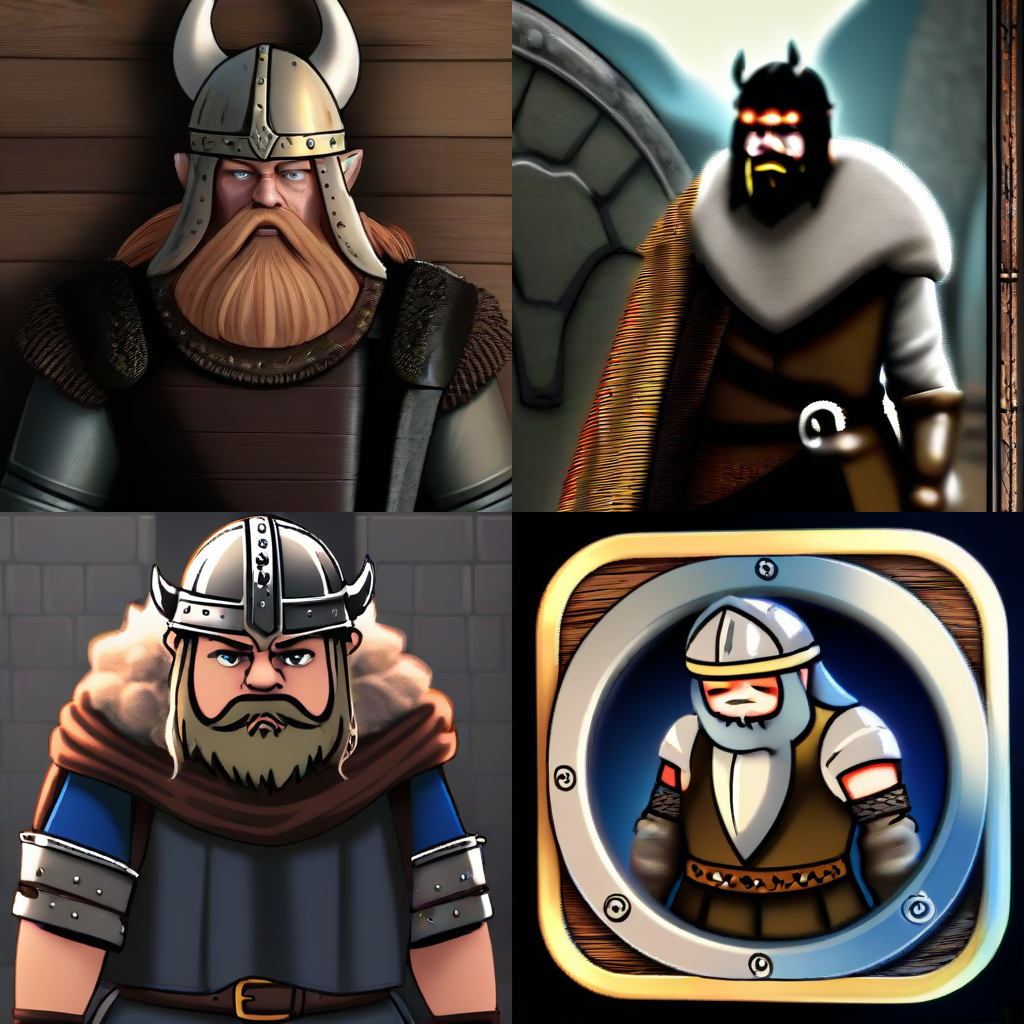
Generation parameters embedded in this image by AUTOMATIC1111 Stable Diffusion web UI or a fork of it (Forge, ...) (PNG 'parameters' text chunk):
medieval viking
Steps: 8, Sampler: Euler a, CFG scale: 7, Seed: 3073824548, Size: 512x512, Model hash: d48c2391e0, Model: aamXLAnimeMix_v10, Version: f0.0.12-latest-157-g57ed8b6a